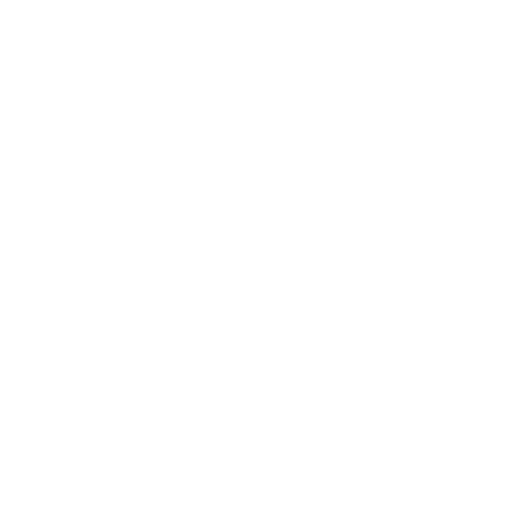
t = 0.00 s
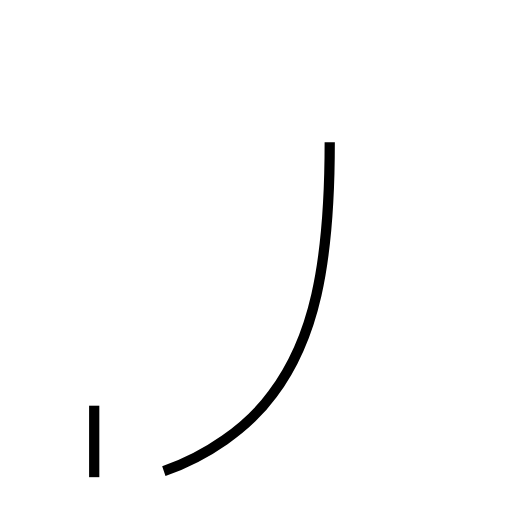
t = 1.38 s
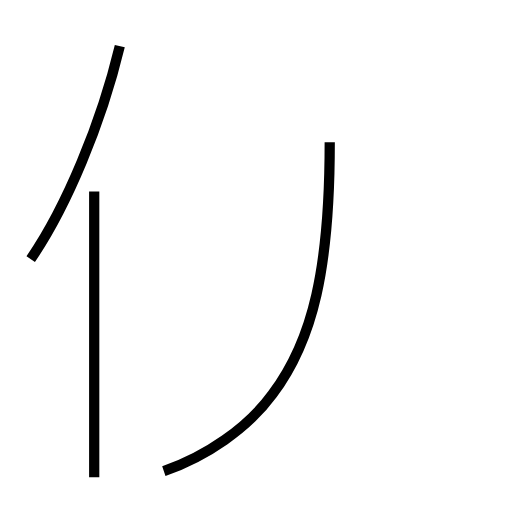
t = 2.68 s
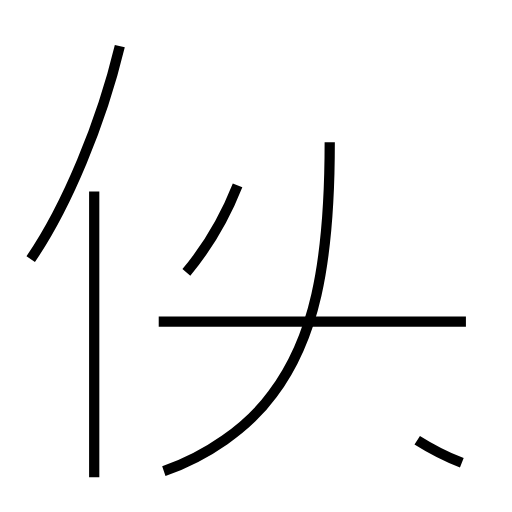
t = 4.03 s
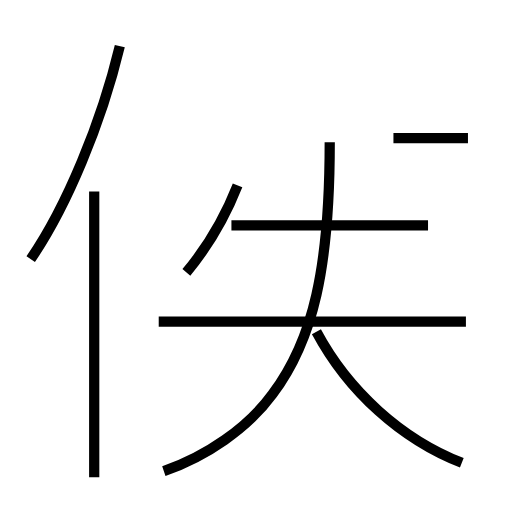
t = 5.26 s
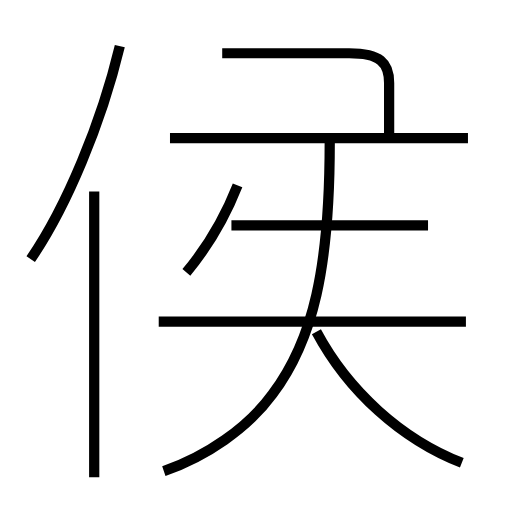
t = 6.62 s

The animated SVG that drew these frames (rendered in a browser with its animation timeline set to each time). Animation: 9 SMIL elements (animate=9); one cycle of 6.62 s.

<?xml version='1.0' encoding='utf-8'?>
<svg viewBox="0.0 -6.0 50.0 50.0" version="1.1" xmlns="http://www.w3.org/2000/svg"><rect x="-1000" y="-1000" width="2000" height="2000" stroke="white" fill="white" /><g style="fill:none;stroke:#000000;stroke-width:1"><path d="M 16.0 2.0 C 20.1 0.6 24.2 -2.2 26.6 -5.5 C 30.6 -10.8 32.2 -17.9 32.2 -30.1 " transform="translate(0.0 38.0)" stroke-dasharray="38.85246348226057" stroke-dashoffset="38.85246348226057"><animate attributeName="stroke-dashoffset" from="38.85246348226057" to="0" dur="1.165573904467817s" begin="0s; anim_end.end" fill="freeze" id="anim0" /></path><path d="M 9.2 2.6 L 9.2 -25.3 " transform="translate(0.0 38.0)" stroke-dasharray="27.900000000000002" stroke-dashoffset="27.900000000000002"><animate attributeName="stroke-dashoffset" from="27.900000000000002" to="0" dur="0.8370000000000001s" begin="anim0.end" fill="freeze" id="anim1" /></path><path d="M 3.0 -18.7 C 6.5 -23.8 9.9 -32.0 11.7 -39.5 " transform="translate(0.0 38.0)" stroke-dasharray="22.65408409329979" stroke-dashoffset="22.65408409329979"><animate attributeName="stroke-dashoffset" from="22.65408409329979" to="0" dur="0.6796225227989937s" begin="anim1.end" fill="freeze" id="anim2" /></path><path d="M 45.5 -12.6 L 15.5 -12.6 " transform="translate(0.0 38.0)" stroke-dasharray="30.0" stroke-dashoffset="30.0"><animate attributeName="stroke-dashoffset" from="30.0" to="0" dur="0.8999999999999999s" begin="anim2.end" fill="freeze" id="anim3" /></path><path d="M 18.2 -17.4 C 20.2 -19.8 21.9 -22.6 23.2 -25.9 " transform="translate(0.0 38.0)" stroke-dasharray="9.904104137080452" stroke-dashoffset="9.904104137080452"><animate attributeName="stroke-dashoffset" from="9.904104137080452" to="0" dur="0.29712312411241354s" begin="anim3.end" fill="freeze" id="anim4" /></path><path d="M 45.1 1.2 C 39.2 -1.1 34.0 -5.8 30.9 -11.6 " transform="translate(0.0 38.0)" stroke-dasharray="19.51094552434777" stroke-dashoffset="19.51094552434777"><animate attributeName="stroke-dashoffset" from="19.51094552434777" to="0" dur="0.585328365730433s" begin="anim4.end" fill="freeze" id="anim5" /></path><path d="M 41.8 -22.0 L 22.6 -22.0 " transform="translate(0.0 38.0)" stroke-dasharray="19.199999999999996" stroke-dashoffset="19.199999999999996"><animate attributeName="stroke-dashoffset" from="19.199999999999996" to="0" dur="0.5759999999999998s" begin="anim5.end" fill="freeze" id="anim6" /></path><path d="M 45.7 -30.5 L 16.6 -30.5 " transform="translate(0.0 38.0)" stroke-dasharray="29.1" stroke-dashoffset="29.1"><animate attributeName="stroke-dashoffset" from="29.1" to="0" dur="0.873s" begin="anim6.end" fill="freeze" id="anim7" /></path><path d="M 38.0 -30.4 L 38.0 -35.9 C 38.0 -37.9 37.1 -38.8 34.1 -38.8 L 21.7 -38.8" transform="translate(0.0 38.0)" stroke-dasharray="23.545880768526327" stroke-dashoffset="23.545880768526327"><animate attributeName="stroke-dashoffset" from="23.545880768526327" to="0" dur="0.7063764230557898s" begin="anim7.end" fill="freeze" id="anim_end" /></path></g></svg>
